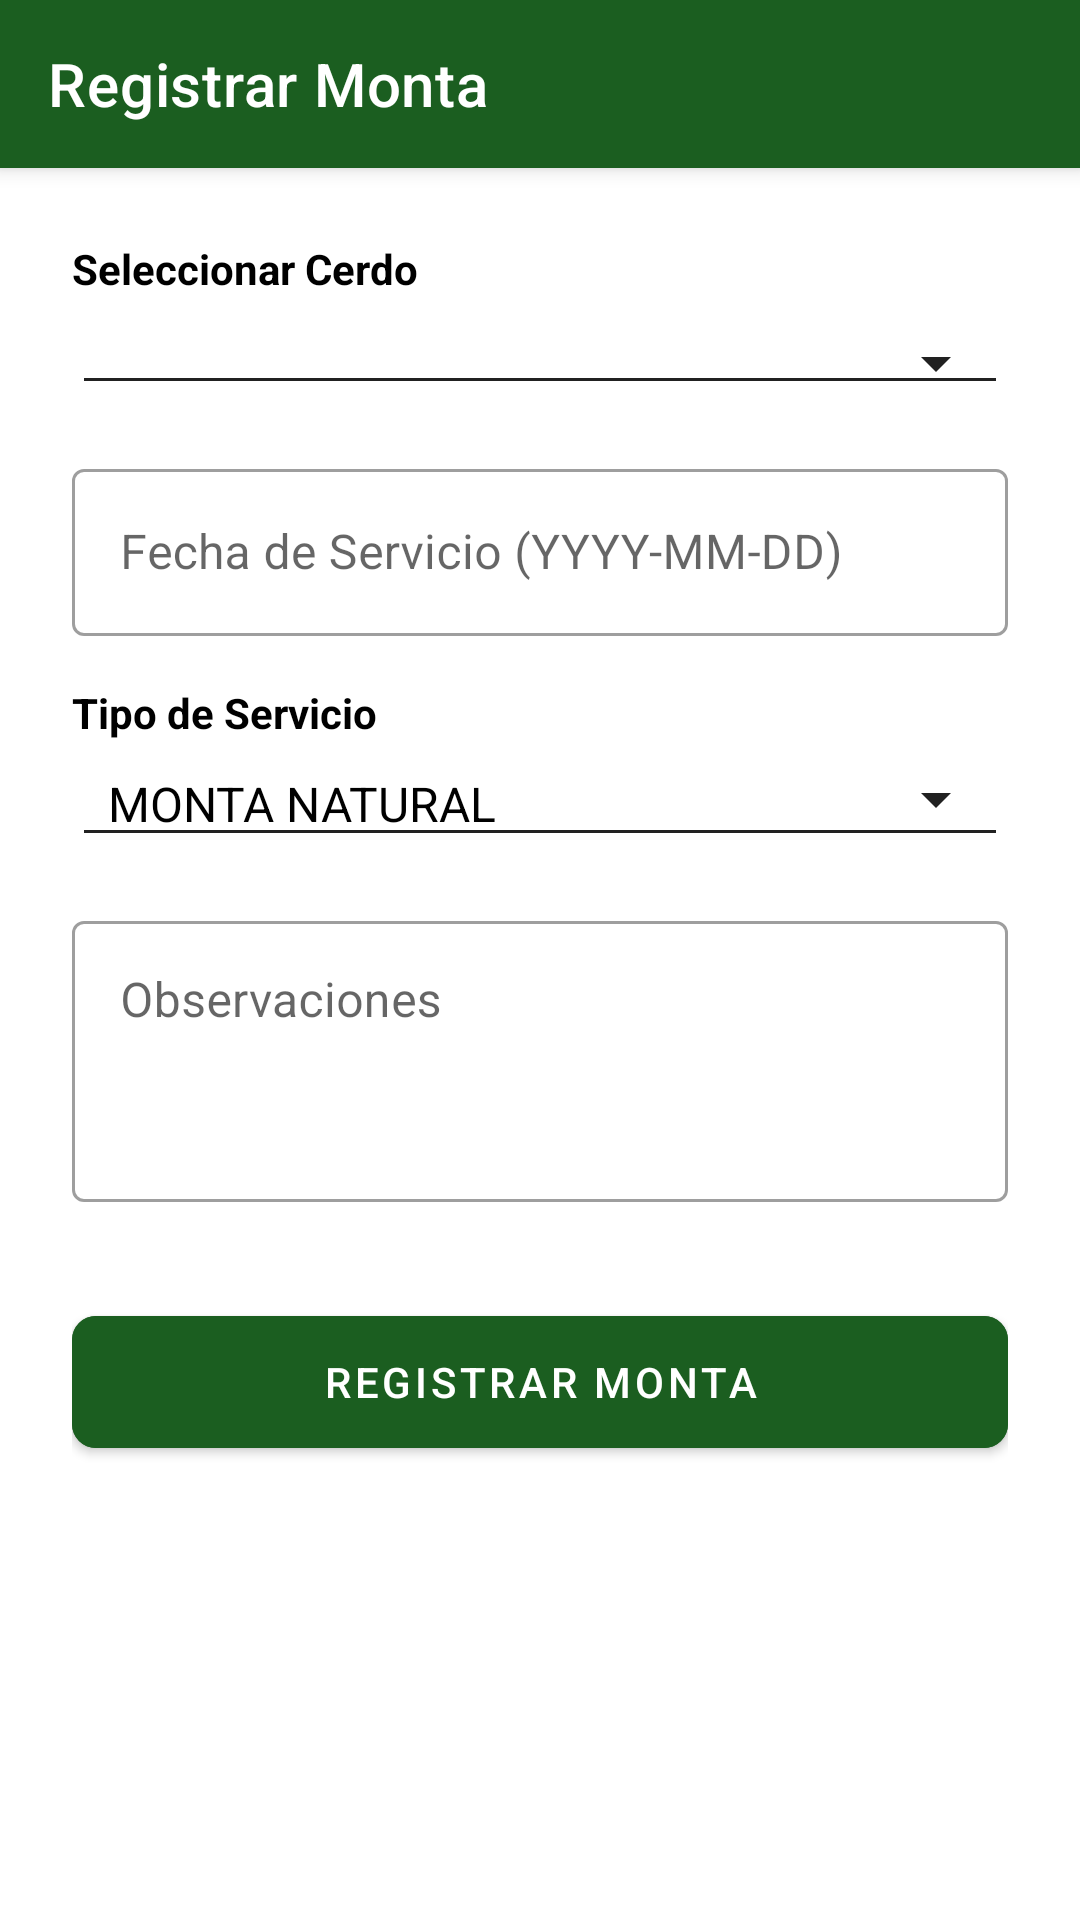

The Android layout XML behind this screen, and the referenced resources:
<!-- AndroidManifest.xml: application theme Theme.AgrofarmMobile -->
<!-- res/layout/activity_registrar_monta.xml -->
<?xml version="1.0" encoding="utf-8"?>
<androidx.coordinatorlayout.widget.CoordinatorLayout xmlns:android="http://schemas.android.com/apk/res/android"
    xmlns:app="http://schemas.android.com/apk/res-auto"
    android:layout_width="match_parent"
    android:layout_height="match_parent">

    <com.google.android.material.appbar.AppBarLayout
        android:layout_width="match_parent"
        android:layout_height="wrap_content">
        <androidx.appcompat.widget.Toolbar
            android:id="@+id/toolbarRegistrarMonta"
            android:layout_width="match_parent"
            android:layout_height="?attr/actionBarSize"
            android:background="#1B5E20"
            app:title="Registrar Monta"
            app:titleTextColor="#FFFFFF" />
    </com.google.android.material.appbar.AppBarLayout>

    <androidx.core.widget.NestedScrollView
        android:layout_width="match_parent"
        android:layout_height="match_parent"
        app:layout_behavior="@string/appbar_scrolling_view_behavior">

        <LinearLayout
            android:layout_width="match_parent"
            android:layout_height="wrap_content"
            android:orientation="vertical"
            android:padding="24dp">

            <TextView
                android:layout_width="wrap_content"
                android:layout_height="wrap_content"
                android:text="Seleccionar Cerdo"
                android:textColor="#000000"
                android:textStyle="bold"
                android:layout_marginBottom="8dp"/>
            <Spinner
                android:id="@+id/spinnerPigMonta"
                android:layout_width="match_parent"
                android:layout_height="wrap_content"
                style="@style/Widget.AppCompat.Spinner.Underlined" />

            <com.google.android.material.textfield.TextInputLayout
                android:layout_width="match_parent"
                android:layout_height="wrap_content"
                android:hint="Fecha de Servicio (YYYY-MM-DD)"
                android:layout_marginTop="16dp"
                app:hintTextColor="#1B5E20"
                style="@style/Widget.MaterialComponents.TextInputLayout.OutlinedBox">
                <com.google.android.material.textfield.TextInputEditText
                    android:id="@+id/etFechaServicio"
                    android:layout_width="match_parent"
                    android:layout_height="wrap_content"
                    android:focusable="false"
                    android:clickable="true"
                    android:textColor="#000000" />
            </com.google.android.material.textfield.TextInputLayout>

            <TextView
                android:layout_width="wrap_content"
                android:layout_height="wrap_content"
                android:text="Tipo de Servicio"
                android:layout_marginTop="16dp"
                android:textColor="#000000"
                android:textStyle="bold" />
            <Spinner
                android:id="@+id/spinnerTipoServicio"
                android:layout_width="match_parent"
                android:layout_height="wrap_content"
                android:entries="@array/tipo_servicio_options"
                style="@style/Widget.AppCompat.Spinner.Underlined" />

            <com.google.android.material.textfield.TextInputLayout
                android:layout_width="match_parent"
                android:layout_height="wrap_content"
                android:hint="Observaciones"
                android:layout_marginTop="16dp"
                app:hintTextColor="#1B5E20"
                style="@style/Widget.MaterialComponents.TextInputLayout.OutlinedBox">
                <com.google.android.material.textfield.TextInputEditText
                    android:id="@+id/etObservacionesMonta"
                    android:layout_width="match_parent"
                    android:layout_height="wrap_content"
                    android:minLines="3"
                    android:gravity="top"
                    android:textColor="#000000" />
            </com.google.android.material.textfield.TextInputLayout>

            <com.google.android.material.button.MaterialButton
                android:id="@+id/btnRegistrarMonta"
                android:layout_width="match_parent"
                android:layout_height="56dp"
                android:layout_marginTop="32dp"
                android:text="REGISTRAR MONTA"
                android:backgroundTint="#1B5E20"
                android:textColor="#FFFFFF"
                app:cornerRadius="8dp" />

        </LinearLayout>
    </androidx.core.widget.NestedScrollView>

</androidx.coordinatorlayout.widget.CoordinatorLayout>
<!-- resources referenced by this layout -->
<resources>
  <string-array name="tipo_servicio_options">
          <item>MONTA NATURAL</item>
          <item>INSEMINACION ARTIFICIAL</item>
      </string-array>
  <style name="Theme.AgrofarmMobile" parent="Base.Theme.AgrofarmMobile" />
  <style name="Base.Theme.AgrofarmMobile" parent="Theme.MaterialComponents.Light.NoActionBar">
          
          <item name="colorPrimary">#1B5E20</item>
          <item name="colorPrimaryDark">#003308</item>
          <item name="colorAccent">#4CAF50</item>
  
          
          <item name="android:textColorPrimary">#000000</item>
          <item name="android:textColorSecondary">#212121</item>
          <item name="android:editTextColor">#000000</item>
          <item name="android:textColor">#000000</item>
  
          
          <item name="android:windowTranslucentStatus">false</item>
          <item name="android:windowDrawsSystemBarBackgrounds">true</item>
          <item name="android:statusBarColor">#003308</item>
      </style>
</resources>
